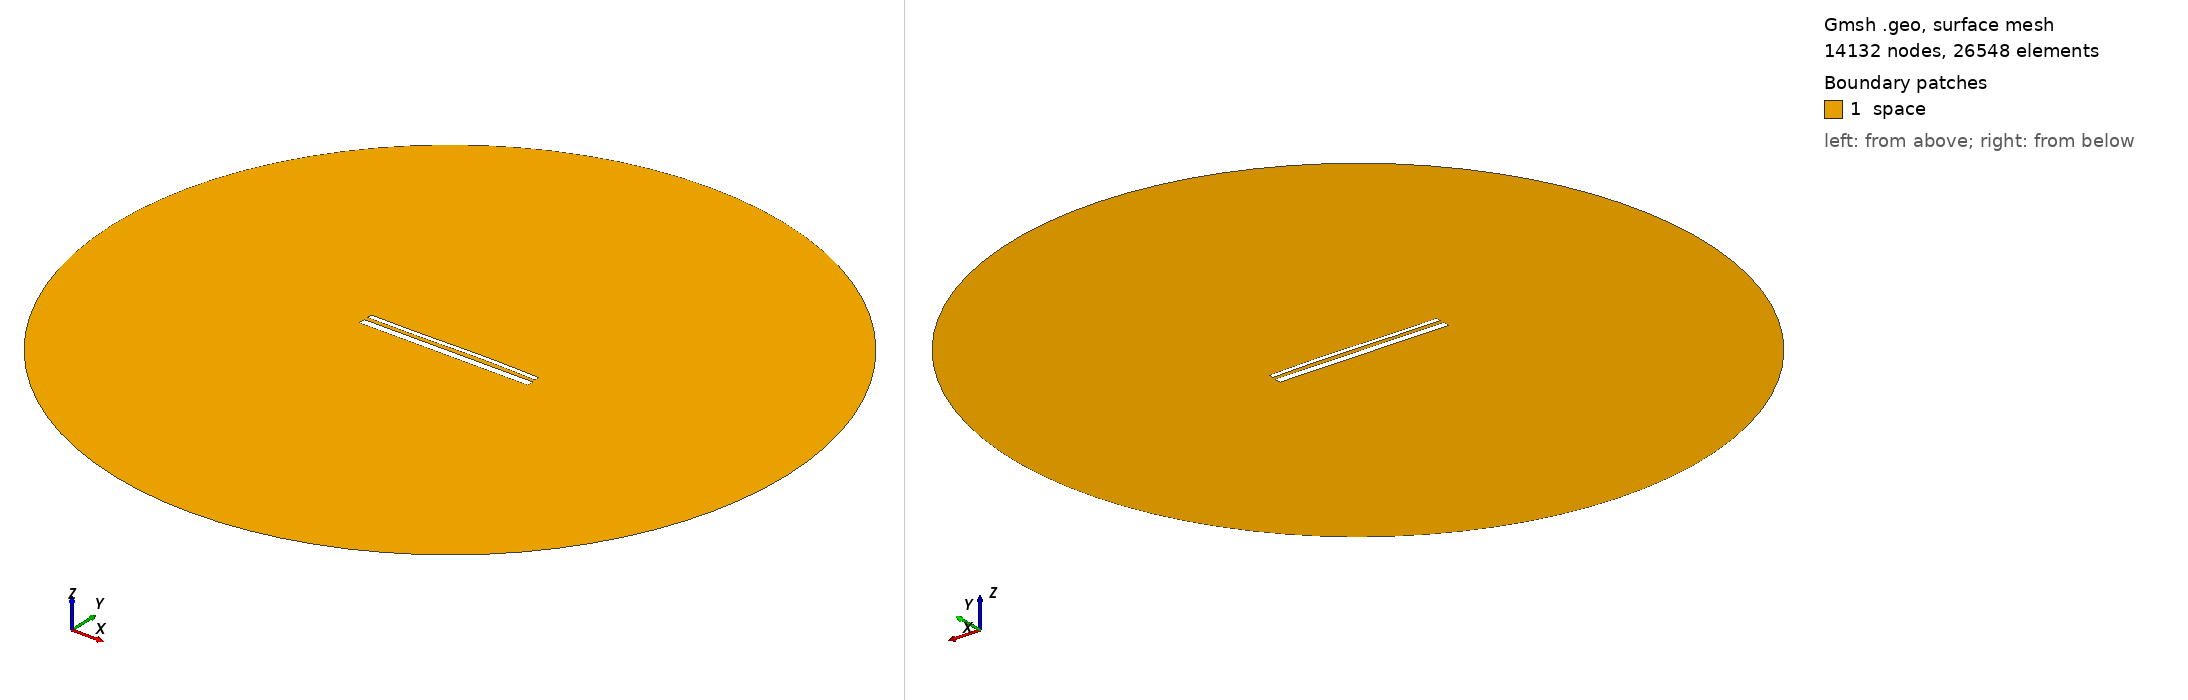

Gmsh geometry script, surface-meshed: 14132 nodes, 26548 surface elements. Boundary patches (legend numbers): 1 space. Left view from above one corner, right view from below the opposite corner. Legend entries are the model's physical surfaces. The drawing asked Gmsh for element sizes between 1% and 20% of the model's largest extent; the script's own settings can give other sizes.

=== 14228.geo (drawn) ===
//---------------------------------------
// Geometry kernel
//---------------------------------------

SetFactory("OpenCASCADE");



//---------------------------------------
// Parameters of the geometry
//---------------------------------------

// Overetch of the upper plate
overetch = 0.5;

// Distance between the plates
distance = 2.0;

// Discretization over the x axis (for the deformation)
nx = 50; 

// Length of the plate
L = 100 - overetch; 

// Number of modes
n = 4; 

// 1st mode coefficient
coeff(1) = 0.07499999999999998;
beta(1) = 0.596864 * 3.1415926535 / L;

// 2nd mode coefficient
coeff(2) = 0.15;
beta(2) = 1.49418 * 3.1415926535 / L;

// 3rd mode coefficient
coeff(3) = -0.15;
beta(3) = 2.50025 * 3.1415926535 / L;

// 4th mode coefficient
coeff(4) = 0.0;
beta(4) = 3.49999 * 3.1415926535 / L;



//---------------------------------------
// Upper plate (deformed rectangle)
//---------------------------------------

// Coordiantes of the upper plate
xmin = -50;
xmax = 50 - overetch;

// Height of the upper plate
yheight = 4 - 2 * overetch;

// Indexes of the points
UpperID[] = {};
LowerID[] = {};
LeftID[] = {};
RightID[] = {};

// Point index
p = 1;

// Horizontal edges
For i In {1:nx}
    x = xmin + (i-1)*(xmax - xmin)/(nx-1);

    y_bottom = distance / 2 + overetch;
    For j In {1:n}
        C = (Cosh(beta(j)*L) + Cos(beta(j)*L)) / (Sinh(beta(j)*L) + Sin(beta(j)*L));
        y_bottom  = y_bottom + coeff(j) * (Cosh(beta(j)*(x+50)) - Cos(beta(j)*(x+50)) - C * (Sinh(beta(j)*(x+50)) - Sin(beta(j)*(x+50))));
    EndFor

    y_top = y_bottom + yheight;

    Point(p) = {x, y_top, 0, 1.0};
    UpperID[i] = p;
    p = p + 1;

    Point(p) = {x, y_bottom, 0, 1.0};
    LowerID[i] = p;
    p = p + 1;
EndFor

// Create point lists
UpperPts[] = {}; LowerPts[] = {};
For i In {1:nx}
  UpperPts[] += {UpperID[i]};
  LowerPts[] += {LowerID[i]};
EndFor

// Build splines
Spline(1) = {UpperPts[]};
Spline(2) = {LowerPts[]};
Line(3) = {LowerPts[nx-1], UpperPts[nx-1]};
Line(4) = {LowerPts[0], UpperPts[0]};

// Build the plane surface
Curve Loop(1) = {2, 3, -1, -4};
Plane Surface(1) = {1};



//---------------------------------------
// Lower plate (rectangle)
//---------------------------------------

// Vertices
Point(1001) = {-50, -1, 0, 1.0};
Point(1002) = { 50, -1, 0, 1.0};
Point(1003) = { 50,  -5, 0, 1.0};
Point(1004) = {-50,  -5, 0, 1.0};

// Edges
Line(5) = {1001, 1002};
Line(6) = {1002, 1003};
Line(7) = {1003, 1004};
Line(8) = {1004, 1001};

// Plane surface
Line Loop(2) = {5, 6, 7, 8};
Plane Surface(2) = {2}; 



//---------------------------------------
// Outer (fictious) boundary
//---------------------------------------

// Points
Point(1005) = {0, 0, 0};       // Center
Point(1006) = {200, 0, 0};     // Start point
Point(1007) = {0, 200, 0};     // 90 degrees
Point(1008) = {-200, 0, 0};    // 180 degrees
Point(1009) = {0, -200, 0};    // 270 degrees

// Circle arcs (each needs start, center, end)
Circle(9) = {1006, 1005, 1007};
Circle(10) = {1007, 1005, 1008};
Circle(11) = {1008, 1005, 1009};
Circle(12) = {1009, 1005, 1006};

// Plane surface for the entire domain
Curve Loop(3) = {9, 10, 11, 12};
Surface(3) = {3};

// Subtract the plates from the whole domain to obtain the actual domain where we want to solve the equations
BooleanDifference{ Surface{3}; Delete; }{ Surface{1}; Surface{2}; Delete; }




//---------------------------------------
// Transfinite Lines/Curves
//---------------------------------------

// Set the number of points on the boundaries
r = 7;

// Plates
Transfinite Curve {1, 2} = 50*r Using Progression 1;
Transfinite Curve {3, 4} = 2*r Using Progression 1;
Transfinite Line {5, 7} = 50*r Using Progression 1;
Transfinite Line {6, 8} = 2*r Using Progression 1;

// Outer boundary
Transfinite Line {9, 10, 11, 12} = 20 Using Progression 1;



//---------------------------------------
// Physical groups
//---------------------------------------                

// Physical curves (boundaries)
Physical Line("force_segment", 10) = {2};
Physical Line("upper_plate", 11) = {1, 3, 4};
Physical Line("lower_plate", 12) = {5, 6, 7, 8};
Physical Line("boundary", 20) = {9, 10, 11, 12};

// Physical Surfaces
Physical Surface("space", 30) = {3};



//---------------------------------------
// 6. Generate the Mesh
//---------------------------------------

// 2D mesh generation
Mesh 2;
